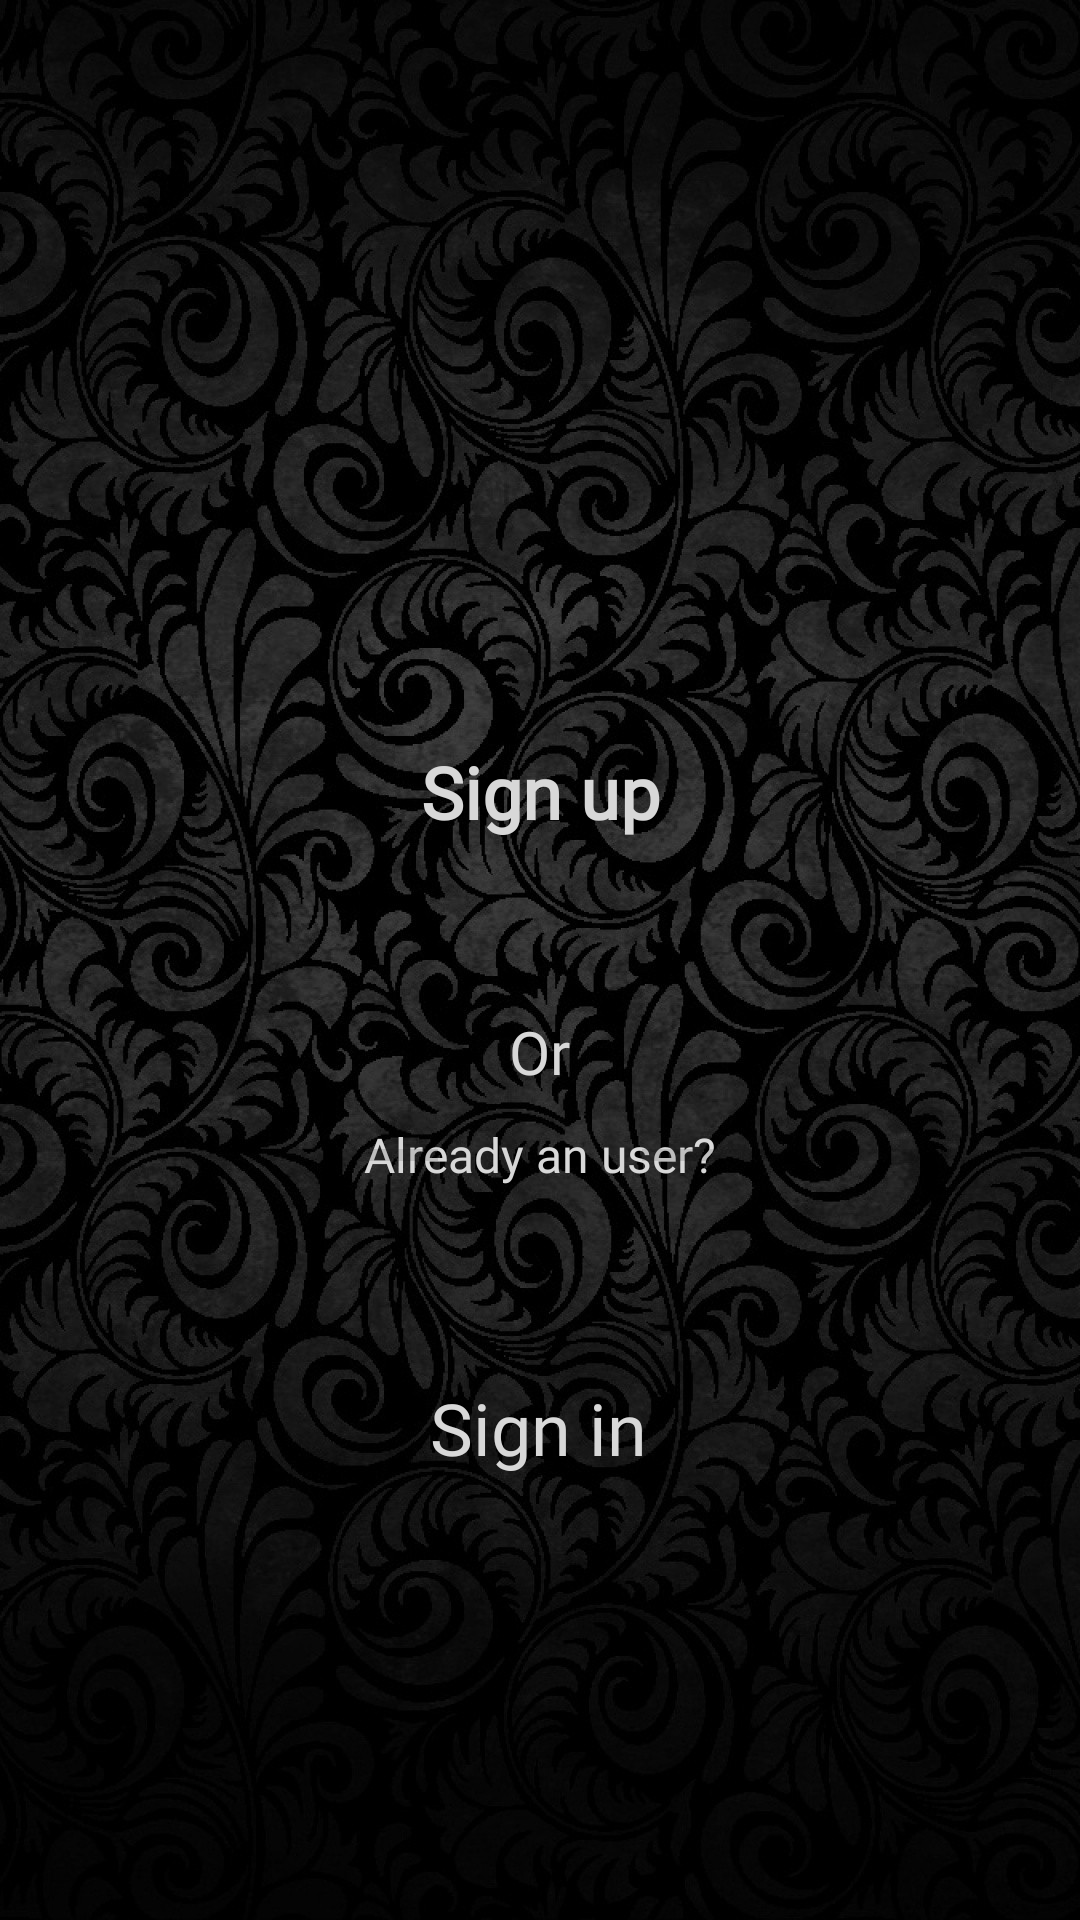

The Android layout XML behind this screen, and the referenced resources:
<!-- AndroidManifest.xml: application theme Theme.Compacto -->
<!-- res/layout/activity_sign_up_sign_in.xml -->
<?xml version="1.0" encoding="utf-8"?>
<androidx.constraintlayout.widget.ConstraintLayout xmlns:android="http://schemas.android.com/apk/res/android"
    xmlns:app="http://schemas.android.com/apk/res-auto"
    xmlns:tools="http://schemas.android.com/tools"
    android:id="@+id/main"
    android:layout_width="match_parent"
    android:layout_height="match_parent"
    tools:context=".SignUp_SignIn"
    android:background="@drawable/background">

    <ImageView
        android:id="@+id/user_logo"
        android:layout_width="96dp"
        android:layout_height="96dp"
        app:layout_constraintBottom_toTopOf="@+id/resetwithEmail"
        app:layout_constraintEnd_toEndOf="parent"
        app:layout_constraintHorizontal_bias="0.498"
        app:layout_constraintStart_toStartOf="parent"
        app:layout_constraintTop_toTopOf="parent"
        app:layout_constraintVertical_bias="0.811"
        app:srcCompat="@drawable/baseline_face_white_48dp" />

    <TextView
        android:id="@+id/resetwithEmail"
        android:layout_width="wrap_content"
        android:layout_height="wrap_content"
        android:layout_marginBottom="360dp"
        android:fontFamily="@font/roboto_medium_italic"
        android:text="Sign up"
        android:textColor="#D8D8D8"
        android:textSize="24sp"
        android:textStyle="bold"
        app:layout_constraintBottom_toBottomOf="parent"
        app:layout_constraintEnd_toEndOf="parent"
        app:layout_constraintStart_toStartOf="parent" />

    <androidx.constraintlayout.widget.Guideline
        android:id="@+id/guideline2"
        android:layout_width="wrap_content"
        android:layout_height="wrap_content"
        android:orientation="vertical"
        app:layout_constraintGuide_begin="24dp" />

    <androidx.constraintlayout.widget.Guideline
        android:id="@+id/guideline3"
        android:layout_width="wrap_content"
        android:layout_height="wrap_content"
        android:orientation="horizontal"
        app:layout_constraintGuide_begin="701dp" />

    <TextView
        android:id="@+id/or"
        android:layout_width="wrap_content"
        android:layout_height="wrap_content"
        android:fontFamily="@font/roboto_medium_italic"
        android:text="Or"
        android:textColor="#D8D8D8"
        android:textSize="20sp"
        app:layout_constraintBottom_toTopOf="@+id/already_an_user"
        app:layout_constraintEnd_toStartOf="@+id/divider2"
        app:layout_constraintHorizontal_bias="0.494"
        app:layout_constraintStart_toEndOf="@+id/divider"
        app:layout_constraintTop_toBottomOf="@+id/resetwithEmail"
        app:layout_constraintVertical_bias="0.85" />

    <TextView
        android:id="@+id/sign_in"
        android:layout_width="wrap_content"
        android:layout_height="wrap_content"
        android:layout_marginBottom="148dp"
        android:fontFamily="@font/roboto_medium_italic"
        android:text="Sign in"
        android:textColor="#D8D8D8"
        android:textSize="24sp"
        app:layout_constraintBottom_toBottomOf="parent"
        app:layout_constraintEnd_toEndOf="parent"
        app:layout_constraintHorizontal_bias="0.498"
        app:layout_constraintStart_toStartOf="parent" />

    <TextView
        android:id="@+id/already_an_user"
        android:layout_width="wrap_content"
        android:layout_height="wrap_content"
        android:layout_marginBottom="64dp"
        android:fontFamily="@font/roboto_medium_italic"
        android:text="Already an user?"
        android:textColor="#D8D8D8"
        android:textSize="16sp"
        app:layout_constraintBottom_toTopOf="@+id/sign_in"
        app:layout_constraintEnd_toEndOf="parent"
        app:layout_constraintStart_toStartOf="parent" />

    <View
        android:id="@+id/divider"
        android:layout_width="130dp"
        android:layout_height="4dp"
        android:layout_marginStart="16dp"
        android:layout_marginLeft="16dp"
        android:background="?android:attr/listDivider"
        android:foreground="@android:drawable/bottom_bar"
        android:padding="40dp"
        app:layout_constraintBottom_toBottomOf="parent"
        app:layout_constraintStart_toStartOf="parent"
        app:layout_constraintTop_toTopOf="parent"
        app:layout_constraintVertical_bias="0.602" />

    <View
        android:id="@+id/divider2"
        android:layout_width="130dp"
        android:layout_height="4dp"
        android:layout_marginEnd="16dp"
        android:layout_marginRight="16dp"
        android:background="?android:attr/listDivider"
        android:foreground="@android:drawable/bottom_bar"
        android:padding="40dp"
        app:layout_constraintBottom_toBottomOf="parent"
        app:layout_constraintEnd_toEndOf="parent"
        app:layout_constraintTop_toTopOf="parent"
        app:layout_constraintVertical_bias="0.602" />



</androidx.constraintlayout.widget.ConstraintLayout>
<!-- resources referenced by this layout -->
<resources>
  <!-- drawable background: jpg bitmap (drawable, 354712 bytes) -->
  <style name="Theme.Compacto" parent="Base.Theme.Compacto" />
  <style name="Base.Theme.Compacto" parent="Theme.Material3.DayNight.NoActionBar">
          
          
      </style>
</resources>
